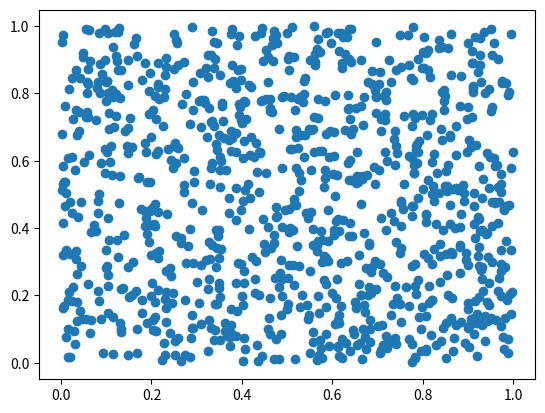

Write the Python code that produced this figure.
import numpy as np
import matplotlib.pyplot as plt

# generate numbers
x = np.random.rand(1000)
y = np.random.rand(1000)

# make scatter plot
plt.scatter(x, y)
plt.show()
